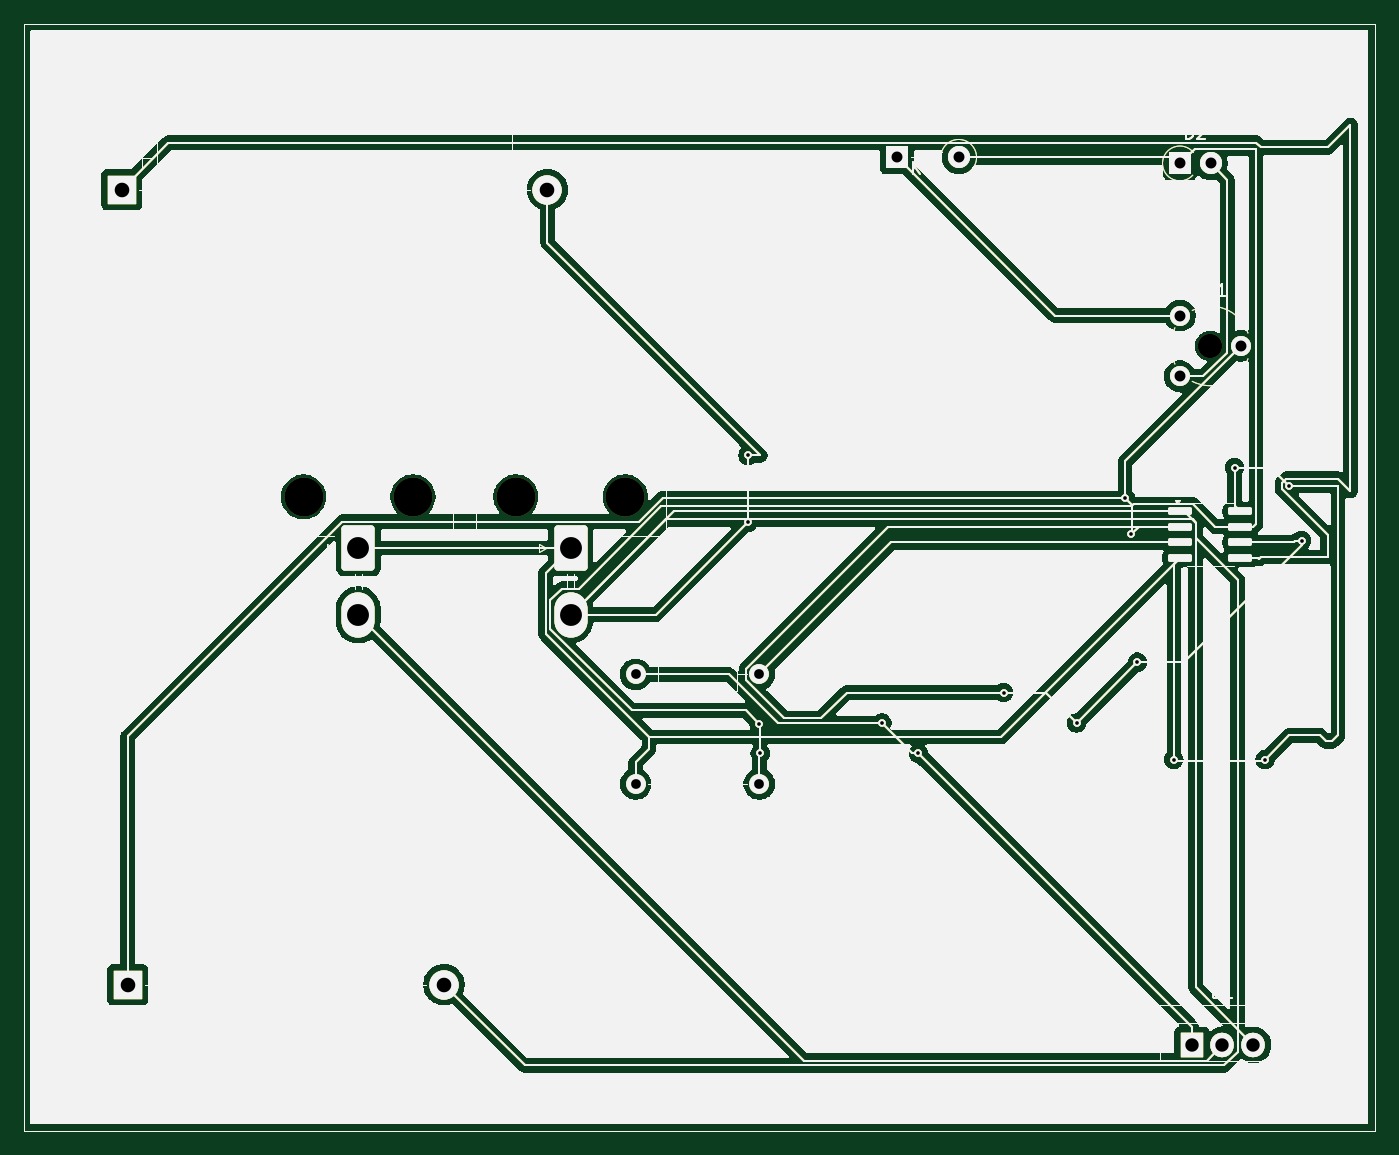
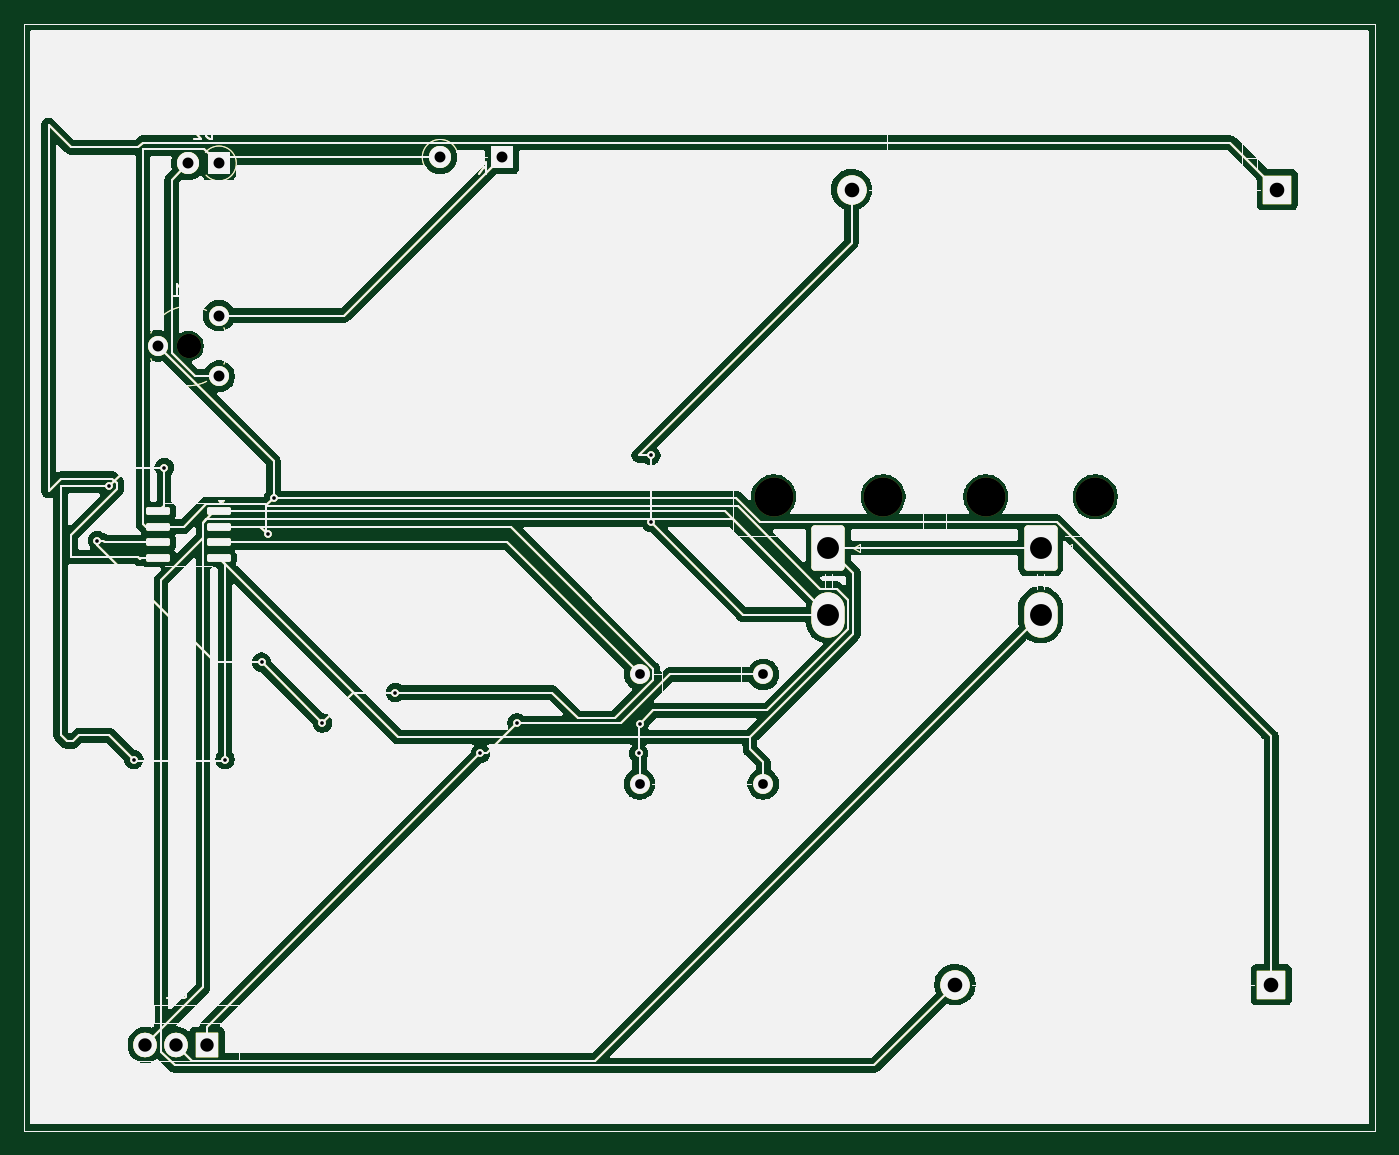
Circuit board: 11 layer files. Board 111.0 x 91.0 mm.
- bottom_copper: Buck converter-B_Cu.gbl (105725 bytes)
- bottom_mask: Buck converter-B_Mask.gbs (107180 bytes)
- paste: Buck converter-B_Paste.gbp (105721 bytes)
- bottom_silk: Buck converter-B_Silkscreen.gbo (105722 bytes)
- outline: Buck converter-Edge_Cuts.gm1 (105693 bytes)
- top_copper: Buck converter-F_Cu.gtl (105725 bytes)
- top_mask: Buck converter-F_Mask.gts (107413 bytes)
- paste: Buck converter-F_Paste.gtp (105721 bytes)
- top_silk: Buck converter-F_Silkscreen.gto (105722 bytes)
- drill: Buck converter-NPTH.drl (513 bytes)
- drill: Buck converter-PTH.drl (1295 bytes)

=== bottom_copper: Buck converter-B_Cu.gbl (105725 bytes, source omitted) ===
=== bottom_mask: Buck converter-B_Mask.gbs (107180 bytes, source omitted) ===
=== paste: Buck converter-B_Paste.gbp (105721 bytes, source omitted) ===
=== bottom_silk: Buck converter-B_Silkscreen.gbo (105722 bytes, source omitted) ===
=== outline: Buck converter-Edge_Cuts.gm1 (105693 bytes, source omitted) ===
=== top_copper: Buck converter-F_Cu.gtl (105725 bytes, source omitted) ===
=== top_mask: Buck converter-F_Mask.gts (107413 bytes, source omitted) ===
=== paste: Buck converter-F_Paste.gtp (105721 bytes, source omitted) ===
=== top_silk: Buck converter-F_Silkscreen.gto (105722 bytes, source omitted) ===
=== drill: Buck converter-NPTH.drl ===
M48
; DRILL file {KiCad 9.0.0} date 2025-03-20T11:59:10+0530
; FORMAT={3:3/ absolute / metric / suppress leading zeros}
; #@! TF.CreationDate,2025-03-20T11:59:10+05:30
; #@! TF.GenerationSoftware,Kicad,Pcbnew,9.0.0
; #@! TF.FileFunction,NonPlated,1,2,NPTH
FMAT,2
METRIC,TZ
; #@! TA.AperFunction,NonPlated,NPTH,ComponentDrill
T1C2.000
; #@! TA.AperFunction,NonPlated,NPTH,ComponentDrill
T2C3.200
%
G90
G05
T1
X197000Y-80000
T2
X122460Y-92400
X131460Y-92400
X139910Y-92400
X148910Y-92400
M30

=== drill: Buck converter-PTH.drl ===
M48
; DRILL file {KiCad 9.0.0} date 2025-03-20T11:59:10+0530
; FORMAT={3:3/ absolute / metric / suppress leading zeros}
; #@! TF.CreationDate,2025-03-20T11:59:10+05:30
; #@! TF.GenerationSoftware,Kicad,Pcbnew,9.0.0
; #@! TF.FileFunction,Plated,1,2,PTH
FMAT,2
METRIC,TZ
; #@! TA.AperFunction,Plated,PTH,ViaDrill
T1C0.300
; #@! TA.AperFunction,Plated,PTH,ComponentDrill
T2C0.800
; #@! TA.AperFunction,Plated,PTH,ComponentDrill
T3C0.900
; #@! TA.AperFunction,Plated,PTH,ComponentDrill
T4C1.100
; #@! TA.AperFunction,Plated,PTH,ComponentDrill
T5C1.200
; #@! TA.AperFunction,Plated,PTH,ComponentDrill
T6C1.800
%
G90
G05
T1
X159000Y-89000
X159000Y-94500
X159920Y-111050
X160000Y-113500
X170000Y-111000
X173000Y-113500
X180000Y-108500
X186000Y-111000
X190000Y-92500
X190500Y-95500
X191000Y-106000
X194000Y-114000
X199000Y-90000
X201500Y-114000
X203500Y-91500
X204500Y-96000
T2
X149760Y-107000
X149760Y-116000
X159920Y-107000
X159920Y-116000
T3
X171235Y-64500
X176315Y-64500
X194500Y-65000
X194500Y-77500
X194500Y-82500
X197040Y-65000
X199500Y-80000
T4
X195460Y-137445
X198000Y-137445
X200540Y-137445
T5
X107500Y-67150
X108000Y-132500
X134000Y-132500
X142500Y-67150
T6
X126960Y-96600
X126960Y-102100
X144410Y-96600
X144410Y-102100
M30

